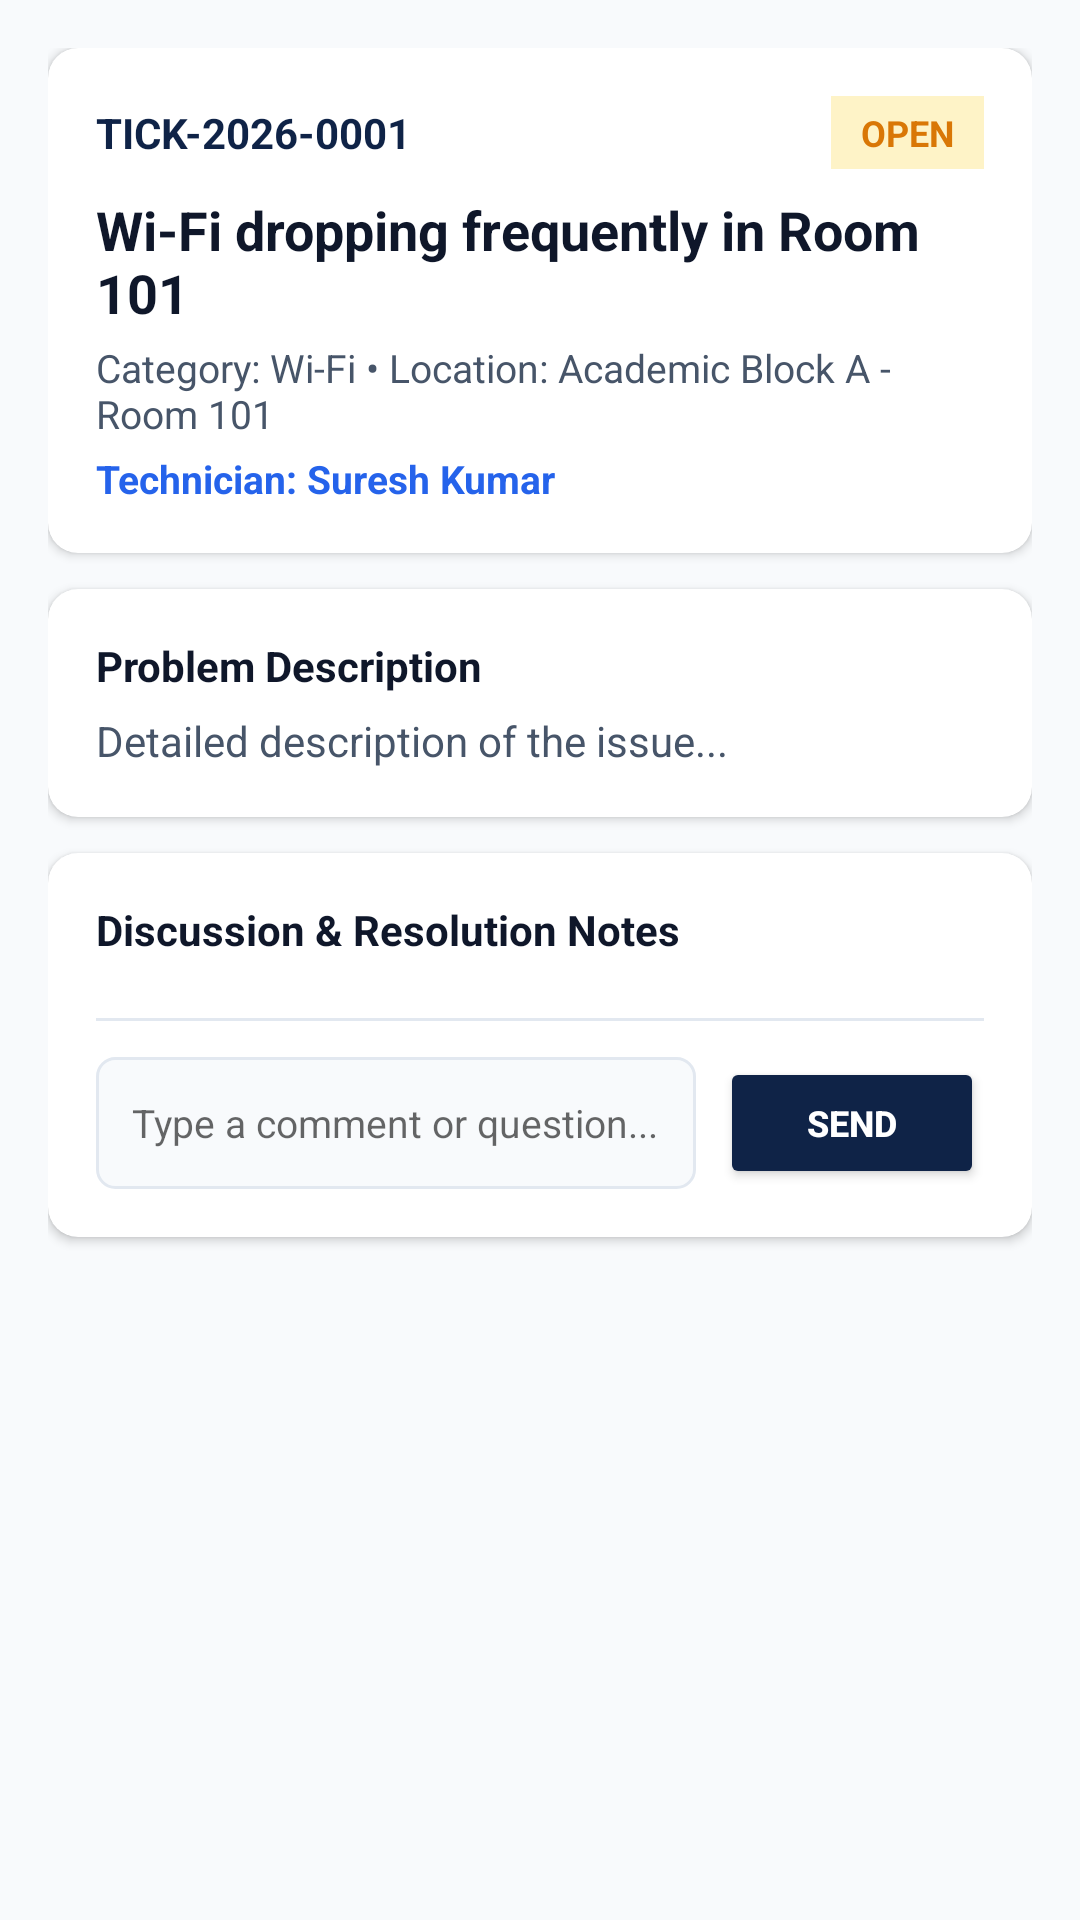

Produce the Android XML layout that renders to this screen, including the resource entries it uses.
<!-- AndroidManifest.xml: application theme Theme.SmartCampus -->
<!-- res/layout/activity_complaint_details.xml -->
<?xml version="1.0" encoding="utf-8"?>
<ScrollView xmlns:android="http://schemas.android.com/apk/res/android"
    xmlns:app="http://schemas.android.com/apk/res-auto"
    android:layout_width="match_parent"
    android:layout_height="match_parent"
    android:fillViewport="true"
    android:background="@color/bg_light">

    <LinearLayout
        android:layout_width="match_parent"
        android:layout_height="wrap_content"
        android:orientation="vertical"
        android:padding="16dp">

        
        <androidx.cardview.widget.CardView
            android:layout_width="match_parent"
            android:layout_height="wrap_content"
            app:cardCornerRadius="10dp"
            app:cardElevation="2dp"
            app:cardBackgroundColor="@color/white">

            <LinearLayout
                android:layout_width="match_parent"
                android:layout_height="wrap_content"
                android:orientation="vertical"
                android:padding="16dp">

                <LinearLayout
                    android:layout_width="match_parent"
                    android:layout_height="wrap_content"
                    android:orientation="horizontal"
                    android:gravity="center_vertical">

                    <TextView
                        android:id="@+id/tvDetailCode"
                        android:layout_width="0dp"
                        android:layout_height="wrap_content"
                        android:layout_weight="1"
                        android:text="TICK-2026-0001"
                        android:textColor="@color/primary_navy"
                        android:textSize="14sp"
                        android:textStyle="bold" />

                    <TextView
                        android:id="@+id/tvDetailStatus"
                        android:layout_width="wrap_content"
                        android:layout_height="wrap_content"
                        android:text="OPEN"
                        android:textSize="12sp"
                        android:textStyle="bold"
                        android:paddingHorizontal="10dp"
                        android:paddingVertical="4dp"
                        android:background="@color/status_open_bg"
                        android:textColor="@color/status_open" />
                </LinearLayout>

                <TextView
                    android:id="@+id/tvDetailTitle"
                    android:layout_width="match_parent"
                    android:layout_height="wrap_content"
                    android:layout_marginTop="8dp"
                    android:text="Wi-Fi dropping frequently in Room 101"
                    android:textColor="@color/text_primary"
                    android:textSize="18sp"
                    android:textStyle="bold" />

                <TextView
                    android:id="@+id/tvDetailMeta"
                    android:layout_width="match_parent"
                    android:layout_height="wrap_content"
                    android:layout_marginTop="4dp"
                    android:text="Category: Wi-Fi • Location: Academic Block A - Room 101"
                    android:textColor="@color/text_secondary"
                    android:textSize="13sp" />

                <TextView
                    android:id="@+id/tvDetailTechnician"
                    android:layout_width="match_parent"
                    android:layout_height="wrap_content"
                    android:layout_marginTop="4dp"
                    android:text="Technician: Suresh Kumar"
                    android:textColor="@color/secondary_blue"
                    android:textSize="13sp"
                    android:textStyle="bold" />
            </LinearLayout>
        </androidx.cardview.widget.CardView>

        
        <androidx.cardview.widget.CardView
            android:layout_width="match_parent"
            android:layout_height="wrap_content"
            android:layout_marginTop="12dp"
            app:cardCornerRadius="10dp"
            app:cardElevation="2dp"
            app:cardBackgroundColor="@color/white">

            <LinearLayout
                android:layout_width="match_parent"
                android:layout_height="wrap_content"
                android:orientation="vertical"
                android:padding="16dp">

                <TextView
                    android:layout_width="wrap_content"
                    android:layout_height="wrap_content"
                    android:text="Problem Description"
                    android:textColor="@color/text_primary"
                    android:textSize="14sp"
                    android:textStyle="bold" />

                <TextView
                    android:id="@+id/tvDetailDescription"
                    android:layout_width="match_parent"
                    android:layout_height="wrap_content"
                    android:layout_marginTop="6dp"
                    android:text="Detailed description of the issue..."
                    android:textColor="@color/text_secondary"
                    android:textSize="14sp"
                    android:lineSpacingExtra="3dp" />

                
                <ImageView
                    android:id="@+id/ivDetailPhoto"
                    android:layout_width="match_parent"
                    android:layout_height="220dp"
                    android:layout_marginTop="12dp"
                    android:scaleType="centerCrop"
                    android:visibility="gone" />
            </LinearLayout>
        </androidx.cardview.widget.CardView>

        
        <androidx.cardview.widget.CardView
            android:layout_width="match_parent"
            android:layout_height="wrap_content"
            android:layout_marginTop="12dp"
            app:cardCornerRadius="10dp"
            app:cardElevation="2dp"
            app:cardBackgroundColor="@color/white">

            <LinearLayout
                android:layout_width="match_parent"
                android:layout_height="wrap_content"
                android:orientation="vertical"
                android:padding="16dp">

                <TextView
                    android:layout_width="wrap_content"
                    android:layout_height="wrap_content"
                    android:text="Discussion &amp; Resolution Notes"
                    android:textColor="@color/text_primary"
                    android:textSize="14sp"
                    android:textStyle="bold" />

                <androidx.recyclerview.widget.RecyclerView
                    android:id="@+id/rvComments"
                    android:layout_width="match_parent"
                    android:layout_height="wrap_content"
                    android:layout_marginTop="8dp"
                    android:nestedScrollingEnabled="false" />

                <TextView
                    android:id="@+id/tvNoComments"
                    android:layout_width="wrap_content"
                    android:layout_height="wrap_content"
                    android:layout_marginTop="8dp"
                    android:text="No comments yet."
                    android:textColor="@color/text_muted"
                    android:textSize="12sp"
                    android:visibility="gone" />

                <View
                    android:layout_width="match_parent"
                    android:layout_height="1dp"
                    android:layout_marginVertical="12dp"
                    android:background="@color/border_light" />

                
                <LinearLayout
                    android:layout_width="match_parent"
                    android:layout_height="wrap_content"
                    android:orientation="horizontal"
                    android:gravity="center_vertical">

                    <EditText
                        android:id="@+id/etNewComment"
                        android:layout_width="0dp"
                        android:layout_height="44dp"
                        android:layout_weight="1"
                        android:hint="Type a comment or question..."
                        android:textSize="13sp"
                        android:background="@drawable/border_light_box"
                        android:paddingHorizontal="12dp" />

                    <Button
                        android:id="@+id/btnSendComment"
                        android:layout_width="wrap_content"
                        android:layout_height="44dp"
                        android:layout_marginStart="8dp"
                        android:text="Send"
                        android:backgroundTint="@color/primary_navy"
                        android:textColor="@color/white"
                        android:textSize="12sp"
                        android:textStyle="bold" />
                </LinearLayout>

            </LinearLayout>
        </androidx.cardview.widget.CardView>

    </LinearLayout>
</ScrollView>
<!-- resources referenced by this layout -->
<resources>
  <color name="bg_light">#F8FAFC</color>
  <color name="border_light">#E2E8F0</color>
  <color name="primary_navy">#0F2347</color>
  <color name="secondary_blue">#2563EB</color>
  <color name="status_open">#D97706</color>
  <color name="status_open_bg">#FEF3C7</color>
  <color name="text_muted">#94A3B8</color>
  <color name="text_primary">#0F172A</color>
  <color name="text_secondary">#475569</color>
  <color name="white">#FFFFFF</color>
  <!-- drawable border_light_box (drawable) -->
  <?xml version="1.0" encoding="utf-8"?>
  <shape xmlns:android="http://schemas.android.com/apk/res/android">
      <solid android:color="@color/bg_light" />
      <stroke android:width="1dp" android:color="@color/border_light" />
      <corners android:radius="6dp" />
  </shape>
  <style name="Theme.SmartCampus" parent="Theme.MaterialComponents.DayNight.DarkActionBar">
          
          <item name="colorPrimary">@color/primary_navy</item>
          <item name="colorPrimaryVariant">@color/primary_navy_dark</item>
          <item name="colorOnPrimary">@color/white</item>
          
          <item name="colorSecondary">@color/secondary_blue</item>
          <item name="colorSecondaryVariant">@color/accent_blue</item>
          <item name="colorOnSecondary">@color/white</item>
          
          <item name="android:statusBarColor">?attr/colorPrimaryVariant</item>
          
          <item name="android:windowBackground">@color/bg_light</item>
      </style>
  <color name="primary_navy_dark">#0A1832</color>
  <color name="accent_blue">#3B82F6</color>
</resources>
